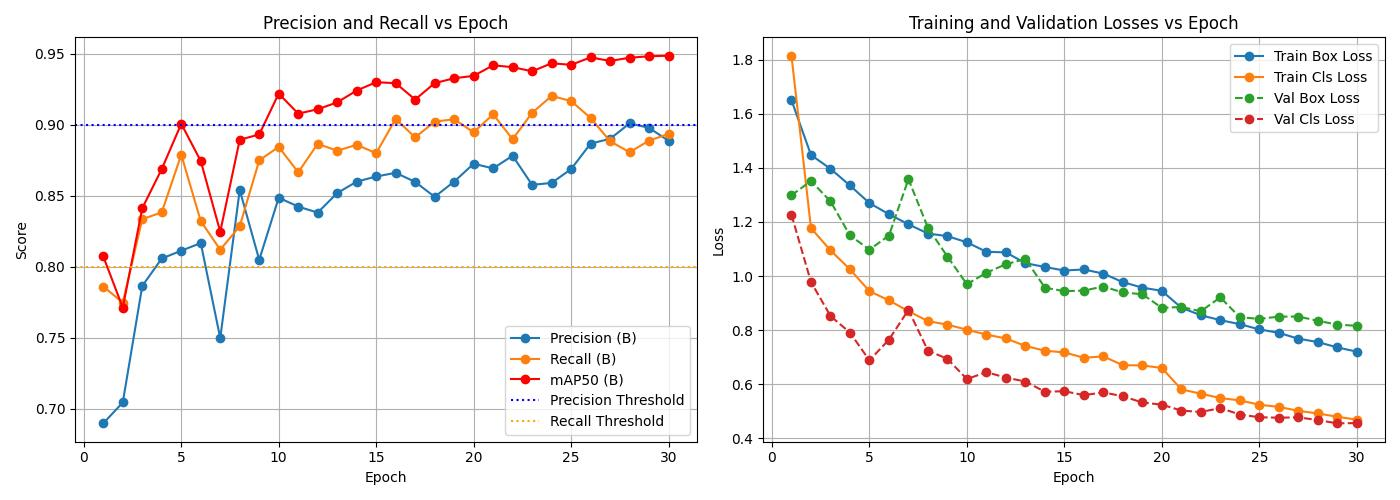

The file beside this chart, header and first rows:
epoch, time, train/box_loss, train/cls_loss, train/dfl_loss, metrics/precision(B), metrics/recall(B), metrics/mAP50(B), metrics/mAP50-95(B), val/box_loss, val/cls_loss, val/dfl_loss, lr/pg0, lr/pg1, lr/pg2
1, 49.88, 1.65, 1.815, 1.492, 0.6895, 0.786, 0.8072, 0.473, 1.299, 1.227, 1.311, 0.0004159, 0.0004159, 0.0004159
2, 95.78, 1.448, 1.178, 1.429, 0.7043, 0.7747, 0.7711, 0.4603, 1.352, 0.9784, 1.397, 0.0008051, 0.0008051, 0.0008051
3, 141.3, 1.397, 1.095, 1.402, 0.7864, 0.8335, 0.8412, 0.5168, 1.277, 0.8526, 1.344, 0.001167, 0.001167, 0.001167
4, 186.1, 1.335, 1.025, 1.365, 0.8058, 0.8383, 0.8689, 0.5655, 1.15, 0.791, 1.266, 0.001126, 0.001126, 0.001126
5, 231.1, 1.27, 0.9442, 1.33, 0.8113, 0.879, 0.9008, 0.6116, 1.098, 0.6884, 1.252, 0.001085, 0.001085, 0.001085
6, 276.3, 1.229, 0.9101, 1.306, 0.8167, 0.8322, 0.8746, 0.5686, 1.15, 0.765, 1.286, 0.001044, 0.001044, 0.001044
7, 320.9, 1.192, 0.8703, 1.282, 0.7496, 0.812, 0.8246, 0.4845, 1.358, 0.8749, 1.41, 0.001002, 0.001002, 0.001002
8, 365.6, 1.157, 0.8334, 1.267, 0.8541, 0.8285, 0.8895, 0.5752, 1.179, 0.7246, 1.277, 0.0009612, 0.0009612, 0.0009612
9, 410.6, 1.148, 0.8204, 1.254, 0.8048, 0.8749, 0.8932, 0.6044, 1.072, 0.6939, 1.227, 0.00092, 0.00092, 0.00092
10, 455.4, 1.125, 0.8016, 1.24, 0.8486, 0.8845, 0.9221, 0.6575, 0.9699, 0.6193, 1.172, 0.0008787, 0.0008787, 0.0008787
11, 500.1, 1.09, 0.7838, 1.221, 0.8424, 0.8665, 0.9079, 0.6369, 1.012, 0.6447, 1.184, 0.0008375, 0.0008375, 0.0008375
12, 544.8, 1.088, 0.7693, 1.219, 0.8381, 0.8867, 0.911, 0.6193, 1.044, 0.6247, 1.212, 0.0007962, 0.0007962, 0.0007962
13, 589.7, 1.048, 0.7418, 1.202, 0.8519, 0.8818, 0.9159, 0.6272, 1.063, 0.6102, 1.218, 0.000755, 0.000755, 0.000755
14, 634.3, 1.034, 0.7242, 1.198, 0.86, 0.8859, 0.9242, 0.6689, 0.9573, 0.5725, 1.163, 0.0007137, 0.0007137, 0.0007137
15, 679.1, 1.021, 0.7176, 1.182, 0.8636, 0.88, 0.9301, 0.6815, 0.944, 0.5743, 1.15, 0.0006725, 0.0006725, 0.0006725
16, 724.1, 1.025, 0.6981, 1.187, 0.8662, 0.9042, 0.9294, 0.6772, 0.9466, 0.5599, 1.159, 0.0006312, 0.0006312, 0.0006312
17, 768.7, 1.009, 0.703, 1.182, 0.8598, 0.8912, 0.9179, 0.6623, 0.9614, 0.57, 1.154, 0.00059, 0.00059, 0.00059
18, 813.5, 0.9777, 0.6706, 1.162, 0.8493, 0.9023, 0.9294, 0.6867, 0.9394, 0.5556, 1.158, 0.0005487, 0.0005487, 0.0005487
19, 858.6, 0.9573, 0.6696, 1.147, 0.86, 0.904, 0.9329, 0.6835, 0.9331, 0.5327, 1.145, 0.0005075, 0.0005075, 0.0005075
20, 903.3, 0.9455, 0.6604, 1.141, 0.8726, 0.8948, 0.9345, 0.6994, 0.8825, 0.5246, 1.121, 0.0004662, 0.0004662, 0.0004662
21, 949.1, 0.8831, 0.5813, 1.111, 0.8693, 0.9074, 0.942, 0.7055, 0.8858, 0.5029, 1.12, 0.000425, 0.000425, 0.000425
22, 994.1, 0.8552, 0.5651, 1.091, 0.8782, 0.8899, 0.9407, 0.7138, 0.8699, 0.4974, 1.114, 0.0003837, 0.0003837, 0.0003837
23, 1039, 0.8372, 0.5491, 1.078, 0.8577, 0.9084, 0.9378, 0.6902, 0.9213, 0.5119, 1.146, 0.0003425, 0.0003425, 0.0003425
24, 1084, 0.8223, 0.5404, 1.078, 0.8591, 0.9204, 0.9434, 0.7237, 0.8478, 0.4882, 1.1, 0.0003012, 0.0003012, 0.0003012
25, 1129, 0.803, 0.5245, 1.062, 0.8688, 0.9168, 0.9424, 0.7236, 0.8418, 0.4781, 1.104, 0.00026, 0.00026, 0.00026
26, 1173, 0.7902, 0.5162, 1.057, 0.8868, 0.9049, 0.9476, 0.725, 0.8501, 0.4764, 1.101, 0.0002188, 0.0002188, 0.0002188
27, 1218, 0.7686, 0.5019, 1.044, 0.8901, 0.8885, 0.9451, 0.724, 0.8505, 0.4777, 1.096, 0.0001775, 0.0001775, 0.0001775
28, 1263, 0.7561, 0.492, 1.037, 0.901, 0.8807, 0.9473, 0.7323, 0.8349, 0.4677, 1.096, 0.0001363, 0.0001363, 0.0001363
29, 1308, 0.7363, 0.4799, 1.024, 0.8979, 0.8889, 0.9484, 0.7369, 0.8205, 0.4556, 1.089, 9.5e-05, 9.5e-05, 9.5e-05
30, 1353, 0.7206, 0.4692, 1.019, 0.8888, 0.8936, 0.9488, 0.7392, 0.8163, 0.4565, 1.086, 5.375e-05, 5.375e-05, 5.375e-05
